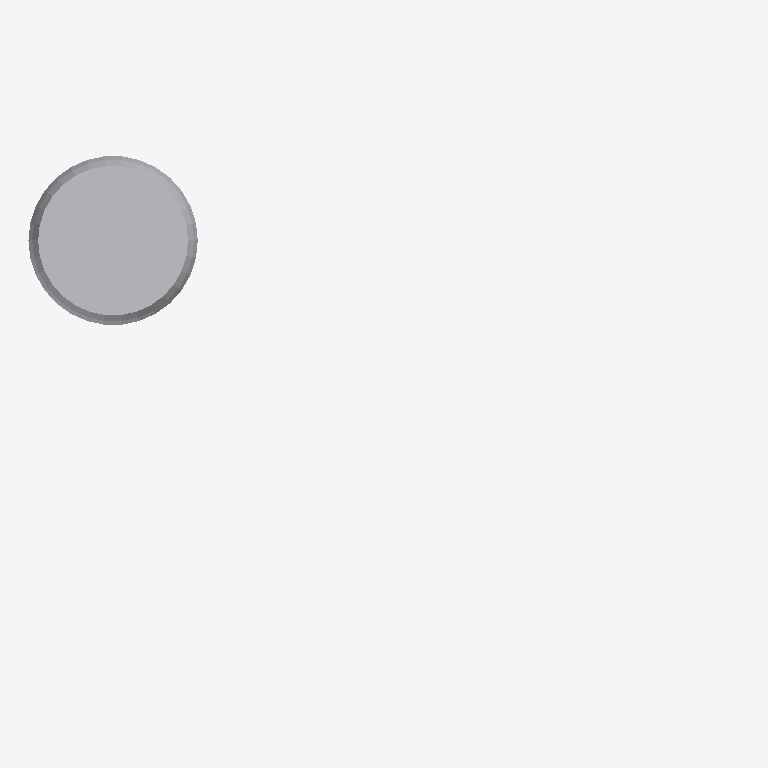
Plan cut of the same IFC building model at storey 'Roof' (level 6.00 m, cut at 7.40 m), seen from above with north up, elements coloured by IFC class: 1 other element (light grey). Cut surfaces are drawn darker.
Extent 16.7 m × 10.7 m × 9.2 m (x, y, z). Storeys (3): Ground at 0.00 m; First at 3.00 m; Roof at 6.00 m. Elements (15): 8 IfcWallStandardCase, 3 IfcDoor, 2 IfcFurnishingElement, 1 IfcBuildingElementProxy, 1 IfcSlab.

HEADER;
FILE_DESCRIPTION(('ViewDefinition [CoordinationView_V2.0]','Option [Elements to export: Entire project]','Option [Partial Structure Display: Entire Model]','Option [IFC Domain: All]','Option [Structural Function: All Elements]','Option [Convert Grid elements: On]','Option [Convert IFC Annotations and Archicad 2D elements: Off]','Option [Split complex elements: Off]','[21 more]'),'2;1');
FILE_NAME('C:\\Users\\Richard\\Documents\\UQ\\RL_UQ_Research\\Archicad-Basic.ifc','2026-04-19T22:20:39',('Architect'),('Building Designer Office'),'DDS_IFC v3.0','Graphisoft - Archicad - 29.1.0','The authorising person');
FILE_SCHEMA(('IFC2X3'));
ENDSEC;
DATA;
#1=IFCPROJECT('344O7vICcwH8qAEnwJDjSU',#2,'Project',$,$,$,$,(#3),#4);
#26=IFCSITE('20FpTZCqJy2vhVJYtjuIce',#2,'Site',$,$,#81,$,$,.ELEMENT.,(-33,-52,0,0),(151,13,0,0),0.0,$,$);
#182=IFCBUILDING('00tMo7QcxqWdIGvc4sMN2A',#2,'Building',$,$,#181,$,$,.ELEMENT.,$,$,$);
#2158=IFCBUILDINGSTOREY('2F0V3QPDDFMRTpJqxqPeZR',#2,'Ground',$,$,#326,$,$,.ELEMENT.,0.0);
#2160=IFCBUILDINGSTOREY('1$Dk8QfjXQGALe$iTjlUPE',#2,'Roof',$,$,#328,$,$,.ELEMENT.,6000.0);
#2161=IFCBUILDINGSTOREY('3y21AUC9X4yAqzLGUny16E',#2,'First',$,$,#327,$,$,.ELEMENT.,3000.0);
#305=IFCBUILDINGELEMENTPROXY('0uw65mDYDEUuYHNxtYsryA',#2,'FU - 003',$,$,#1691,#159,'38E86170-3623-4E7B-8891-5FBDE2DB5F0A',$);
ENDSEC;
